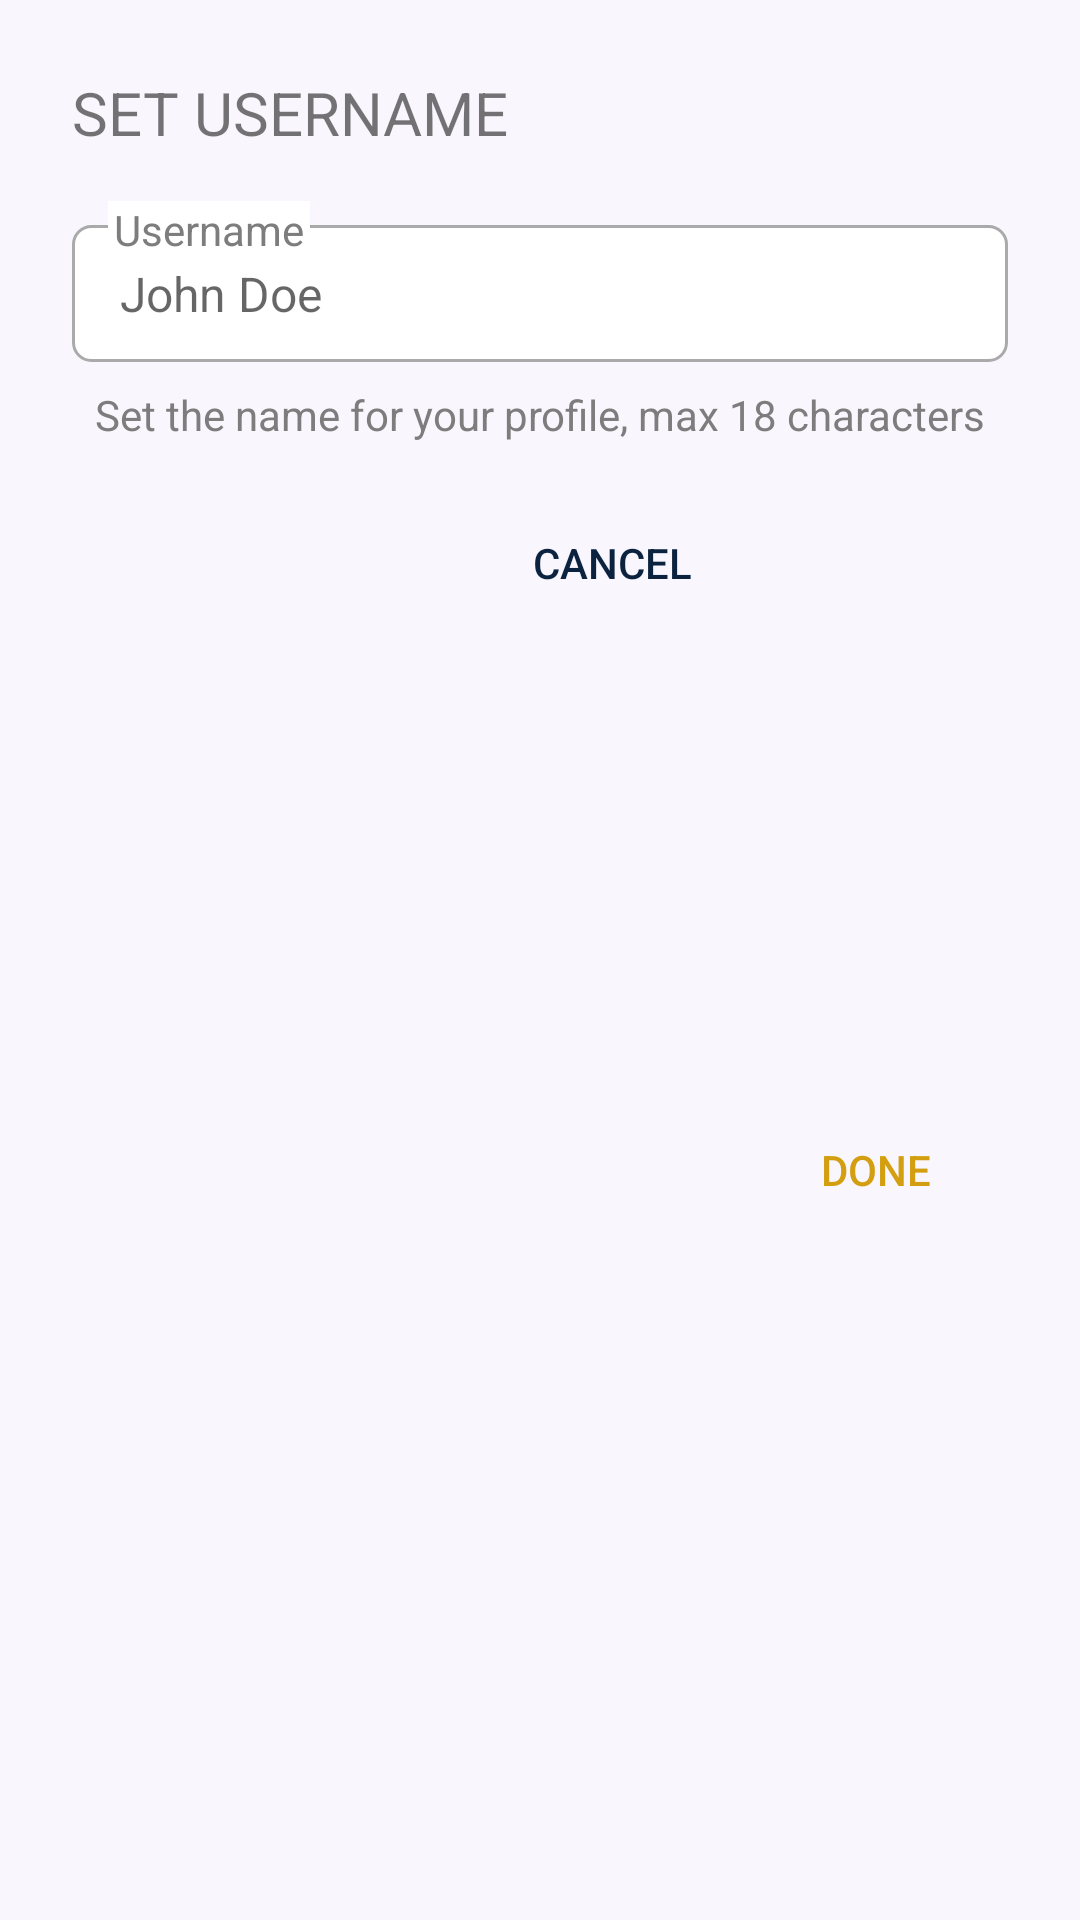

This screen was rendered from an Android layout file. Write that file and the resources it references.
<!-- AndroidManifest.xml: application theme Theme.Crepe -->
<!-- res/layout/popup_set_username.xml -->
<?xml version="1.0" encoding="utf-8"?>
<androidx.constraintlayout.widget.ConstraintLayout xmlns:android="http://schemas.android.com/apk/res/android"
    xmlns:app="http://schemas.android.com/apk/res-auto"
    xmlns:tools="http://schemas.android.com/tools"
    android:layout_width="match_parent"
    android:layout_height="wrap_content">

    <EditText
        android:id="@+id/userNameEditText"
        android:layout_width="match_parent"
        android:layout_height="wrap_content"
        android:layout_marginStart="24dp"
        android:layout_marginTop="24dp"
        android:layout_marginEnd="24dp"
        android:background="@drawable/custom_input"
        android:hint="John Doe"
        android:inputType="textMultiLine"
        android:lineSpacingExtra="5dp"
        android:paddingStart="16dp"
        android:paddingTop="12dp"
        android:paddingBottom="12dp"
        android:singleLine="true"
        android:textColor="@color/custom_text_primary"
        android:textSize="16sp"
        app:layout_constraintEnd_toEndOf="parent"
        app:layout_constraintHorizontal_bias="0.0"
        app:layout_constraintStart_toStartOf="parent"
        app:layout_constraintTop_toBottomOf="@+id/setUsernamePopupTitle" />

    <TextView
        android:id="@+id/setUsernamePopupTitle"
        android:layout_width="0dp"
        android:layout_height="wrap_content"
        android:layout_marginStart="24dp"
        android:layout_marginTop="24dp"
        android:layout_marginEnd="24dp"
        android:text="SET USERNAME"
        android:textSize="20sp"
        app:layout_constraintEnd_toEndOf="parent"
        app:layout_constraintStart_toStartOf="parent"
        app:layout_constraintTop_toTopOf="parent" />

    <Button
        android:id="@+id/setUsernameCreateButton"
        android:layout_width="wrap_content"
        android:layout_height="wrap_content"
        android:layout_marginTop="16dp"
        android:layout_marginEnd="24dp"
        android:layout_marginBottom="24dp"
        android:background="@android:color/transparent"
        android:text="DONE"
        android:textColor="@color/ND_gold"
        android:textColorHint="@color/ND_gold"
        app:layout_constraintBottom_toBottomOf="parent"
        app:layout_constraintEnd_toEndOf="parent"
        app:layout_constraintTop_toBottomOf="@+id/commentOnSetUsername" />

    <Button
        android:id="@+id/setUsernameBackButton"
        android:layout_width="wrap_content"
        android:layout_height="wrap_content"
        android:layout_marginTop="16dp"
        android:background="@android:color/transparent"
        android:text="CANCEL"
        android:textColor="@color/ND_blue"
        android:textColorHint="@color/ND_blue"
        app:layout_constraintEnd_toStartOf="@+id/setUsernameCreateButton"
        app:layout_constraintTop_toBottomOf="@+id/commentOnSetUsername" />

    <TextView
        android:id="@+id/commentOnSetUsername"
        android:layout_width="wrap_content"
        android:layout_height="wrap_content"
        android:layout_marginStart="36dp"
        android:layout_marginTop="8dp"
        android:layout_marginEnd="36dp"
        android:text="Set the name for your profile, max 18 characters"
        android:textColor="@color/custom_text_secondary"
        app:layout_constraintEnd_toEndOf="parent"
        app:layout_constraintStart_toStartOf="parent"
        app:layout_constraintTop_toBottomOf="@+id/userNameEditText" />

    <TextView
        android:id="@+id/hintUsernameDescription"
        android:layout_width="wrap_content"
        android:layout_height="wrap_content"
        android:layout_marginStart="36dp"
        android:layout_marginTop="16dp"
        android:background="@color/white"
        android:paddingStart="2dp"
        android:paddingEnd="2dp"
        android:text="Username"
        android:textColor="@color/custom_text_secondary"
        app:layout_constraintStart_toStartOf="parent"
        app:layout_constraintTop_toBottomOf="@+id/setUsernamePopupTitle" />


</androidx.constraintlayout.widget.ConstraintLayout>
<!-- resources referenced by this layout -->
<resources>
  <color name="ND_blue">#0C2340</color>
  <color name="ND_gold">#D39F10</color>
  <color name="custom_text_primary">#000000</color>
  <color name="custom_text_secondary">#7D7D7D</color>
  <color name="white">#FFFFFFFF</color>
  <!-- drawable custom_input (drawable) -->
  <?xml version="1.0" encoding="utf-8"?>
  <selector xmlns:android="http://schemas.android.com/apk/res/android">
  
      <item android:state_enabled="true" android:state_focused="true">
          <shape android:shape="rectangle">
              <solid android:color="@android:color/white"/>
              <corners android:radius="6dp"/>
              <stroke android:color="@color/ND_gold" android:width="1dp"/>
          </shape>
      </item>
  
      <item android:state_enabled="true" >
          <shape android:shape="rectangle">
              <solid android:color="@android:color/white"/>
              <corners android:radius="6dp"/>
              <stroke android:color="@android:color/darker_gray" android:width="1dp"/>
          </shape>
      </item>
  
  
  </selector>
  <style name="Theme.Crepe" parent="Theme.MaterialComponents.Light.DarkActionBar">
  
          <item name="colorPrimary">@color/ND_blue</item>
          <item name="colorPrimaryVariant">#000000</item>
          <item name="colorOnPrimary">#FFFFFF</item>
          <item name="colorSecondary">@color/ND_blue</item>
          <item name="colorOnSecondary">#FFFFFF</item>
          <item name="colorError">#F44336</item>
          <item name="colorOnError">#FFFFFF</item>
          <item name="colorSurface">#FFFFFF</item>
          <item name="colorOnSurface">#212121</item>
          <item name="android:colorBackground">@color/white_ish</item>
          <item name="android:statusBarColor" tools:targetApi="l">?attr/colorPrimaryVariant</item>
          <item name="colorOnBackground">#212121</item>
  
          <item name="materialCardViewStyle">@style/AppCard</item>
  
      </style>
  <color name="white_ish">#F9F6FD</color>
  <style name="AppCard" parent="Widget.MaterialComponents.CardView">
          <item name="cardElevation">8dp</item>
      </style>
</resources>
